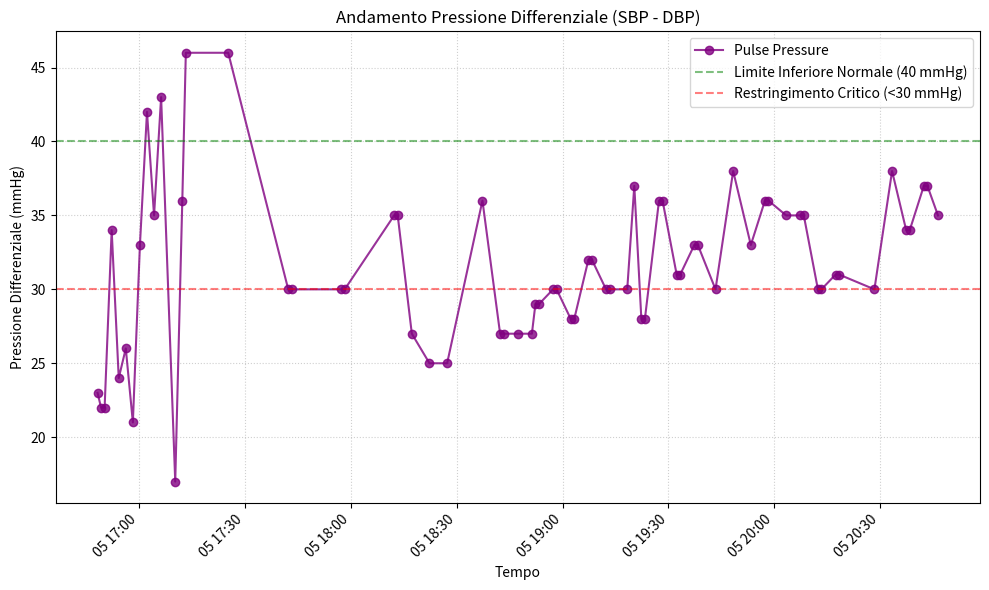

This figure's Python source:
# Executed Code (Repaired)
# This code runs in a sandbox with injected variables (vitals, np, plt, etc.)

import numpy as np
import pandas as pd
import matplotlib.pyplot as plt
import seaborn as sns
from scipy import stats
import datetime

# Helper function to simulate sandbox save_plot
def save_plot(filename, fig=None, **kwargs):
    if not filename.endswith('.png'): filename += '.png'
    if fig is None: fig = plt.gcf()
    fig.savefig(filename, **kwargs)
    plt.close(fig)
    print(f'Saved plot to {filename}')

# Injected Variables
visit_id = '99786932'
age = 79
gender = 'F'
ethnicity = 'Asian (Non-Hispanic/Non-Latino)'
heart_rate = [(datetime.datetime(2221, 4, 5, 16, 48, 19), 76.0), (datetime.datetime(2221, 4, 5, 16, 49, 19), 73.2542372881356), (datetime.datetime(2221, 4, 5, 16, 50, 19), 73.1206896551724), (datetime.datetime(2221, 4, 5, 16, 51, 19), 79.728813559322), (datetime.datetime(2221, 4, 5, 16, 52, 19), 75.3620689655172), (datetime.datetime(2221, 4, 5, 16, 53, 19), 73.9122807017544), (datetime.datetime(2221, 4, 5, 16, 54, 19), 72.125), (datetime.datetime(2221, 4, 5, 16, 55, 19), 71.8275862068966), (datetime.datetime(2221, 4, 5, 16, 56, 19), 72.6101694915254), (datetime.datetime(2221, 4, 5, 16, 57, 19), 71.7457627118644), (datetime.datetime(2221, 4, 5, 16, 58, 19), 69.8103448275862), (datetime.datetime(2221, 4, 5, 16, 59, 19), 69.4745762711864), (datetime.datetime(2221, 4, 5, 17, 0, 19), 69.2068965517241), (datetime.datetime(2221, 4, 5, 17, 1, 19), 75.3829787234043), (datetime.datetime(2221, 4, 5, 17, 2, 19), 67.8135593220339), (datetime.datetime(2221, 4, 5, 17, 3, 19), 68.0344827586207), (datetime.datetime(2221, 4, 5, 17, 4, 19), 67.1864406779661), (datetime.datetime(2221, 4, 5, 17, 5, 19), 68.9137931034483), (datetime.datetime(2221, 4, 5, 17, 6, 19), 70.5593220338983), (datetime.datetime(2221, 4, 5, 17, 7, 19), 71.6779661016949), (datetime.datetime(2221, 4, 5, 17, 8, 19), 71.12), (datetime.datetime(2221, 4, 5, 17, 9, 19), 70.1754385964912), (datetime.datetime(2221, 4, 5, 17, 10, 19), 69.2931034482759), (datetime.datetime(2221, 4, 5, 17, 11, 19), 69.9661016949153), (datetime.datetime(2221, 4, 5, 17, 12, 19), 68.6949152542373), (datetime.datetime(2221, 4, 5, 17, 13, 19), 68.7931034482759), (datetime.datetime(2221, 4, 5, 17, 14, 19), 69.6440677966102), (datetime.datetime(2221, 4, 5, 17, 15, 19), 70.3275862068966), (datetime.datetime(2221, 4, 5, 17, 16, 19), 70.5), (datetime.datetime(2221, 4, 5, 17, 17, 19), 71.6034482758621), (datetime.datetime(2221, 4, 5, 17, 18, 19), 72.2372881355932), (datetime.datetime(2221, 4, 5, 17, 19, 19), 69.5932203389831), (datetime.datetime(2221, 4, 5, 17, 20, 19), 69.2962962962963), (datetime.datetime(2221, 4, 5, 17, 21, 19), 71.1489361702128), (datetime.datetime(2221, 4, 5, 17, 22, 19), 72.1896551724138), (datetime.datetime(2221, 4, 5, 17, 23, 19), 70.5777777777778), (datetime.datetime(2221, 4, 5, 17, 24, 19), 72.4814814814815), (datetime.datetime(2221, 4, 5, 17, 25, 19), 75.4883720930233), (datetime.datetime(2221, 4, 5, 17, 26, 19), 70.9661016949153), (datetime.datetime(2221, 4, 5, 17, 27, 19), 74.425), (datetime.datetime(2221, 4, 5, 17, 28, 19), 73.135593220339), (datetime.datetime(2221, 4, 5, 17, 29, 19), 69.8793103448276), (datetime.datetime(2221, 4, 5, 17, 30, 19), 68.3898305084746), (datetime.datetime(2221, 4, 5, 17, 31, 19), 68.4915254237288), (datetime.datetime(2221, 4, 5, 17, 32, 19), 68.0), (datetime.datetime(2221, 4, 5, 17, 33, 19), 68.7457627118644), (datetime.datetime(2221, 4, 5, 17, 34, 19), 68.3389830508475), (datetime.datetime(2221, 4, 5, 17, 35, 19), 67.1034482758621), (datetime.datetime(2221, 4, 5, 17, 36, 19), 67.3559322033898), (datetime.datetime(2221, 4, 5, 17, 37, 19), 68.6724137931035), (datetime.datetime(2221, 4, 5, 17, 38, 19), 67.864406779661), (datetime.datetime(2221, 4, 5, 17, 39, 19), 70.1914893617021), (datetime.datetime(2221, 4, 5, 17, 40, 19), 71.5172413793104), (datetime.datetime(2221, 4, 5, 17, 41, 19), 70.9152542372882), (datetime.datetime(2221, 4, 5, 17, 42, 19), 70.2068965517242), (datetime.datetime(2221, 4, 5, 17, 43, 19), 70.2181818181818), (datetime.datetime(2221, 4, 5, 17, 44, 19), 70.6923076923077), (datetime.datetime(2221, 4, 5, 17, 45, 19), 70.2545454545455), (datetime.datetime(2221, 4, 5, 17, 46, 19), 69.8), (datetime.datetime(2221, 4, 5, 17, 47, 19), 69.9310344827586), (datetime.datetime(2221, 4, 5, 17, 48, 19), 70.6949152542373), (datetime.datetime(2221, 4, 5, 17, 49, 19), 69.7796610169492), (datetime.datetime(2221, 4, 5, 17, 50, 19), 68.8793103448276), (datetime.datetime(2221, 4, 5, 17, 51, 19), 71.24), (datetime.datetime(2221, 4, 5, 17, 52, 19), 72.7254901960784), (datetime.datetime(2221, 4, 5, 17, 53, 19), 72.271186440678), (datetime.datetime(2221, 4, 5, 17, 54, 19), 70.5172413793104), (datetime.datetime(2221, 4, 5, 17, 55, 19), 71.3559322033898), (datetime.datetime(2221, 4, 5, 17, 56, 19), 68.3220338983051), (datetime.datetime(2221, 4, 5, 17, 57, 19), 71.5172413793104), (datetime.datetime(2221, 4, 5, 17, 58, 19), 71.9491525423729), (datetime.datetime(2221, 4, 5, 17, 59, 19), 70.6724137931035), (datetime.datetime(2221, 4, 5, 18, 0, 19), 74.8305084745763), (datetime.datetime(2221, 4, 5, 18, 1, 19), 73.864406779661), (datetime.datetime(2221, 4, 5, 18, 2, 19), 73.3103448275862), (datetime.datetime(2221, 4, 5, 18, 3, 19), 72.0847457627119), (datetime.datetime(2221, 4, 5, 18, 4, 19), 71.551724137931), (datetime.datetime(2221, 4, 5, 18, 5, 19), 72.5254237288136), (datetime.datetime(2221, 4, 5, 18, 6, 19), 71.6779661016949), (datetime.datetime(2221, 4, 5, 18, 7, 19), 71.4827586206897), (datetime.datetime(2221, 4, 5, 18, 8, 19), 71.5932203389831), (datetime.datetime(2221, 4, 5, 18, 9, 19), 70.4310344827586), (datetime.datetime(2221, 4, 5, 18, 10, 19), 70.5254237288136), (datetime.datetime(2221, 4, 5, 18, 11, 19), 71.6101694915254), (datetime.datetime(2221, 4, 5, 18, 12, 19), 71.448275862069), (datetime.datetime(2221, 4, 5, 18, 13, 19), 68.728813559322), (datetime.datetime(2221, 4, 5, 18, 14, 19), 71.1206896551724), (datetime.datetime(2221, 4, 5, 18, 15, 19), 70.9661016949153), (datetime.datetime(2221, 4, 5, 18, 16, 19), 70.0338983050848), (datetime.datetime(2221, 4, 5, 18, 17, 19), 68.1724137931035), (datetime.datetime(2221, 4, 5, 18, 18, 19), 68.1525423728814), (datetime.datetime(2221, 4, 5, 18, 19, 19), 68.2586206896552), (datetime.datetime(2221, 4, 5, 18, 20, 19), 68.6949152542373), (datetime.datetime(2221, 4, 5, 18, 21, 19), 67.7586206896552), (datetime.datetime(2221, 4, 5, 18, 22, 19), 67.6949152542373), (datetime.datetime(2221, 4, 5, 18, 23, 19), 67.7966101694915), (datetime.datetime(2221, 4, 5, 18, 24, 19), 71.1724137931035), (datetime.datetime(2221, 4, 5, 18, 25, 19), 75.2542372881356), (datetime.datetime(2221, 4, 5, 18, 26, 19), 72.5344827586207), (datetime.datetime(2221, 4, 5, 18, 27, 19), 72.6949152542373), (datetime.datetime(2221, 4, 5, 18, 28, 19), 71.1694915254237), (datetime.datetime(2221, 4, 5, 18, 29, 19), 69.3620689655172), (datetime.datetime(2221, 4, 5, 18, 30, 19), 69.2033898305085), (datetime.datetime(2221, 4, 5, 18, 31, 19), 71.1034482758621), (datetime.datetime(2221, 4, 5, 18, 32, 19), 69.4745762711864), (datetime.datetime(2221, 4, 5, 18, 33, 19), 69.7627118644068), (datetime.datetime(2221, 4, 5, 18, 34, 19), 69.4310344827586), (datetime.datetime(2221, 4, 5, 18, 35, 19), 71.4576271186441), (datetime.datetime(2221, 4, 5, 18, 36, 19), 72.2068965517241), (datetime.datetime(2221, 4, 5, 18, 37, 19), 70.2203389830509), (datetime.datetime(2221, 4, 5, 18, 38, 19), 68.406779661017), (datetime.datetime(2221, 4, 5, 18, 39, 19), 69.1379310344828), (datetime.datetime(2221, 4, 5, 18, 40, 19), 69.0338983050848), (datetime.datetime(2221, 4, 5, 18, 41, 19), 68.448275862069), (datetime.datetime(2221, 4, 5, 18, 42, 19), 67.6779661016949), (datetime.datetime(2221, 4, 5, 18, 43, 19), 68.3728813559322), (datetime.datetime(2221, 4, 5, 18, 44, 19), 67.0172413793104), (datetime.datetime(2221, 4, 5, 18, 45, 19), 68.0), (datetime.datetime(2221, 4, 5, 18, 46, 19), 68.4310344827586), (datetime.datetime(2221, 4, 5, 18, 47, 19), 67.4406779661017), (datetime.datetime(2221, 4, 5, 18, 48, 19), 68.6101694915254), (datetime.datetime(2221, 4, 5, 18, 49, 19), 66.8965517241379), (datetime.datetime(2221, 4, 5, 18, 50, 19), 68.9491525423729), (datetime.datetime(2221, 4, 5, 18, 51, 19), 70.7413793103448), (datetime.datetime(2221, 4, 5, 18, 52, 19), 67.9830508474576), (datetime.datetime(2221, 4, 5, 18, 53, 19), 68.1864406779661), (datetime.datetime(2221, 4, 5, 18, 54, 19), 67.5344827586207), (datetime.datetime(2221, 4, 5, 18, 55, 19), 67.0677966101695), (datetime.datetime(2221, 4, 5, 18, 56, 19), 66.7931034482759), (datetime.datetime(2221, 4, 5, 18, 57, 19), 66.8135593220339), (datetime.datetime(2221, 4, 5, 18, 58, 19), 67.6551724137931), (datetime.datetime(2221, 4, 5, 18, 59, 19), 67.8305084745763), (datetime.datetime(2221, 4, 5, 19, 0, 19), 65.2542372881356), (datetime.datetime(2221, 4, 5, 19, 1, 19), 67.6896551724138), (datetime.datetime(2221, 4, 5, 19, 2, 19), 68.2203389830509), (datetime.datetime(2221, 4, 5, 19, 3, 19), 67.8275862068966), (datetime.datetime(2221, 4, 5, 19, 4, 19), 65.593220338983), (datetime.datetime(2221, 4, 5, 19, 5, 19), 67.1864406779661), (datetime.datetime(2221, 4, 5, 19, 6, 19), 69.6206896551724), (datetime.datetime(2221, 4, 5, 19, 7, 19), 69.2542372881356), (datetime.datetime(2221, 4, 5, 19, 8, 19), 70.7758620689655), (datetime.datetime(2221, 4, 5, 19, 9, 19), 66.864406779661), (datetime.datetime(2221, 4, 5, 19, 10, 19), 65.3050847457627), (datetime.datetime(2221, 4, 5, 19, 11, 19), 68.5172413793104), (datetime.datetime(2221, 4, 5, 19, 12, 19), 69.7627118644068), (datetime.datetime(2221, 4, 5, 19, 13, 19), 68.8620689655172), (datetime.datetime(2221, 4, 5, 19, 14, 19), 64.5762711864407), (datetime.datetime(2221, 4, 5, 19, 15, 19), 67.4406779661017), (datetime.datetime(2221, 4, 5, 19, 16, 19), 67.8620689655172), (datetime.datetime(2221, 4, 5, 19, 17, 19), 65.2881355932203), (datetime.datetime(2221, 4, 5, 19, 18, 19), 64.5344827586207), (datetime.datetime(2221, 4, 5, 19, 19, 19), 68.6779661016949), (datetime.datetime(2221, 4, 5, 19, 20, 19), 72.6779661016949), (datetime.datetime(2221, 4, 5, 19, 21, 19), 68.4137931034483), (datetime.datetime(2221, 4, 5, 19, 22, 19), 65.7118644067797), (datetime.datetime(2221, 4, 5, 19, 23, 19), 67.1551724137931), (datetime.datetime(2221, 4, 5, 19, 24, 19), 69.8135593220339), (datetime.datetime(2221, 4, 5, 19, 25, 19), 65.5172413793104), (datetime.datetime(2221, 4, 5, 19, 26, 19), 68.864406779661), (datetime.datetime(2221, 4, 5, 19, 27, 19), 71.9661016949153), (datetime.datetime(2221, 4, 5, 19, 28, 19), 69.9655172413793), (datetime.datetime(2221, 4, 5, 19, 29, 19), 67.3728813559322), (datetime.datetime(2221, 4, 5, 19, 30, 19), 65.7586206896552), (datetime.datetime(2221, 4, 5, 19, 31, 19), 65.4576271186441), (datetime.datetime(2221, 4, 5, 19, 32, 19), 65.5593220338983), (datetime.datetime(2221, 4, 5, 19, 33, 19), 65.448275862069), (datetime.datetime(2221, 4, 5, 19, 34, 19), 65.135593220339), (datetime.datetime(2221, 4, 5, 19, 35, 19), 66.6896551724138), (datetime.datetime(2221, 4, 5, 19, 36, 19), 71.0677966101695), (datetime.datetime(2221, 4, 5, 19, 37, 19), 69.8813559322034), (datetime.datetime(2221, 4, 5, 19, 38, 19), 68.7758620689655), (datetime.datetime(2221, 4, 5, 19, 39, 19), 71.8474576271187), (datetime.datetime(2221, 4, 5, 19, 40, 19), 70.3965517241379), (datetime.datetime(2221, 4, 5, 19, 41, 19), 68.0847457627119), (datetime.datetime(2221, 4, 5, 19, 42, 19), 67.8983050847458), (datetime.datetime(2221, 4, 5, 19, 43, 19), 66.2241379310345), (datetime.datetime(2221, 4, 5, 19, 44, 19), 68.1864406779661), (datetime.datetime(2221, 4, 5, 19, 45, 19), 70.3448275862069), (datetime.datetime(2221, 4, 5, 19, 46, 19), 70.5423728813559), (datetime.datetime(2221, 4, 5, 19, 47, 19), 71.1864406779661), (datetime.datetime(2221, 4, 5, 19, 48, 19), 72.5689655172414), (datetime.datetime(2221, 4, 5, 19, 49, 19), 71.3898305084746), (datetime.datetime(2221, 4, 5, 19, 50, 19), 70.0344827586207), (datetime.datetime(2221, 4, 5, 19, 51, 19), 69.3898305084746), (datetime.datetime(2221, 4, 5, 19, 52, 19), 68.3728813559322), (datetime.datetime(2221, 4, 5, 19, 53, 19), 74.3275862068966), (datetime.datetime(2221, 4, 5, 19, 54, 19), 73.0847457627119), (datetime.datetime(2221, 4, 5, 19, 55, 19), 71.1724137931035), (datetime.datetime(2221, 4, 5, 19, 56, 19), 70.9152542372882), (datetime.datetime(2221, 4, 5, 19, 57, 19), 68.4406779661017), (datetime.datetime(2221, 4, 5, 19, 58, 19), 74.0344827586207), (datetime.datetime(2221, 4, 5, 19, 59, 19), 73.0338983050848), (datetime.datetime(2221, 4, 5, 20, 0, 19), 71.3103448275862), (datetime.datetime(2221, 4, 5, 20, 1, 19), 71.135593220339), (datetime.datetime(2221, 4, 5, 20, 2, 19), 69.6896551724138), (datetime.datetime(2221, 4, 5, 20, 3, 19), 72.1525423728814), (datetime.datetime(2221, 4, 5, 20, 4, 19), 73.728813559322), (datetime.datetime(2221, 4, 5, 20, 5, 19), 71.8275862068966), (datetime.datetime(2221, 4, 5, 20, 6, 19), 71.271186440678), (datetime.datetime(2221, 4, 5, 20, 7, 19), 71.8793103448276), (datetime.datetime(2221, 4, 5, 20, 8, 19), 70.9830508474576), (datetime.datetime(2221, 4, 5, 20, 9, 19), 68.4745762711864), (datetime.datetime(2221, 4, 5, 20, 10, 19), 75.0), (datetime.datetime(2221, 4, 5, 20, 11, 19), 76.6779661016949), (datetime.datetime(2221, 4, 5, 20, 12, 19), 73.8620689655172), (datetime.datetime(2221, 4, 5, 20, 13, 19), 75.4576271186441), (datetime.datetime(2221, 4, 5, 20, 14, 19), 76.0169491525424), (datetime.datetime(2221, 4, 5, 20, 15, 19), 75.551724137931), (datetime.datetime(2221, 4, 5, 20, 16, 19), 74.728813559322), (datetime.datetime(2221, 4, 5, 20, 17, 19), 74.8965517241379), (datetime.datetime(2221, 4, 5, 20, 18, 19), 73.9661016949153), (datetime.datetime(2221, 4, 5, 20, 19, 19), 75.1724137931035), (datetime.datetime(2221, 4, 5, 20, 20, 19), 76.1525423728814), (datetime.datetime(2221, 4, 5, 20, 21, 19), 74.5762711864407), (datetime.datetime(2221, 4, 5, 20, 22, 19), 73.4655172413793), (datetime.datetime(2221, 4, 5, 20, 23, 19), 73.5254237288136), (datetime.datetime(2221, 4, 5, 20, 24, 19), 69.5084745762712), (datetime.datetime(2221, 4, 5, 20, 25, 19), 71.7758620689655), (datetime.datetime(2221, 4, 5, 20, 26, 19), 71.5423728813559), (datetime.datetime(2221, 4, 5, 20, 27, 19), 75.8275862068966), (datetime.datetime(2221, 4, 5, 20, 28, 19), 74.4915254237288), (datetime.datetime(2221, 4, 5, 20, 29, 19), 73.8983050847458), (datetime.datetime(2221, 4, 5, 20, 30, 19), 76.0172413793104), (datetime.datetime(2221, 4, 5, 20, 31, 19), 75.3898305084746), (datetime.datetime(2221, 4, 5, 20, 32, 19), 73.7931034482759), (datetime.datetime(2221, 4, 5, 20, 33, 19), 75.2881355932203), (datetime.datetime(2221, 4, 5, 20, 34, 19), 78.1206896551724), (datetime.datetime(2221, 4, 5, 20, 35, 19), 76.2033898305085), (datetime.datetime(2221, 4, 5, 20, 36, 19), 76.6779661016949), (datetime.datetime(2221, 4, 5, 20, 37, 19), 73.9827586206897), (datetime.datetime(2221, 4, 5, 20, 38, 19), 71.728813559322), (datetime.datetime(2221, 4, 5, 20, 39, 19), 74.3448275862069), (datetime.datetime(2221, 4, 5, 20, 40, 19), 75.1016949152542), (datetime.datetime(2221, 4, 5, 20, 41, 19), 75.7966101694915), (datetime.datetime(2221, 4, 5, 20, 42, 19), 75.3448275862069), (datetime.datetime(2221, 4, 5, 20, 43, 19), 72.8983050847458), (datetime.datetime(2221, 4, 5, 20, 44, 19), 75.6551724137931), (datetime.datetime(2221, 4, 5, 20, 45, 19), 72.4406779661017), (datetime.datetime(2221, 4, 5, 20, 46, 19), 75.3898305084746)]
systolic_bp = [(datetime.datetime(2221, 4, 5, 16, 48, 19), 67.0), (datetime.datetime(2221, 4, 5, 16, 49, 19), 63.0), (datetime.datetime(2221, 4, 5, 16, 50, 19), 63.0), (datetime.datetime(2221, 4, 5, 16, 52, 19), 81.0), (datetime.datetime(2221, 4, 5, 16, 54, 19), 75.0), (datetime.datetime(2221, 4, 5, 16, 56, 19), 69.0), (datetime.datetime(2221, 4, 5, 16, 58, 19), 75.0), (datetime.datetime(2221, 4, 5, 17, 0, 19), 81.0), (datetime.datetime(2221, 4, 5, 17, 2, 19), 88.0), (datetime.datetime(2221, 4, 5, 17, 4, 19), 83.0), (datetime.datetime(2221, 4, 5, 17, 6, 19), 89.0), (datetime.datetime(2221, 4, 5, 17, 8, 19), 89.0), (datetime.datetime(2221, 4, 5, 17, 10, 19), 78.0), (datetime.datetime(2221, 4, 5, 17, 12, 19), 87.0), (datetime.datetime(2221, 4, 5, 17, 13, 19), 96.0), (datetime.datetime(2221, 4, 5, 17, 25, 19), 96.0), (datetime.datetime(2221, 4, 5, 17, 42, 19), 85.0), (datetime.datetime(2221, 4, 5, 17, 43, 19), 85.0), (datetime.datetime(2221, 4, 5, 17, 57, 19), 80.0), (datetime.datetime(2221, 4, 5, 17, 58, 19), 80.0), (datetime.datetime(2221, 4, 5, 18, 12, 19), 78.0), (datetime.datetime(2221, 4, 5, 18, 13, 19), 78.0), (datetime.datetime(2221, 4, 5, 18, 17, 19), 72.0), (datetime.datetime(2221, 4, 5, 18, 22, 19), 72.0), (datetime.datetime(2221, 4, 5, 18, 27, 19), 72.0), (datetime.datetime(2221, 4, 5, 18, 37, 19), 78.0), (datetime.datetime(2221, 4, 5, 18, 42, 19), 74.0), (datetime.datetime(2221, 4, 5, 18, 43, 19), 74.0), (datetime.datetime(2221, 4, 5, 18, 47, 19), 77.0), (datetime.datetime(2221, 4, 5, 18, 51, 19), 77.0), (datetime.datetime(2221, 4, 5, 18, 52, 19), 75.0), (datetime.datetime(2221, 4, 5, 18, 53, 19), 75.0), (datetime.datetime(2221, 4, 5, 18, 57, 19), 75.0), (datetime.datetime(2221, 4, 5, 18, 58, 19), 75.0), (datetime.datetime(2221, 4, 5, 19, 2, 19), 76.0), (datetime.datetime(2221, 4, 5, 19, 3, 19), 76.0), (datetime.datetime(2221, 4, 5, 19, 7, 19), 78.0), (datetime.datetime(2221, 4, 5, 19, 8, 19), 78.0), (datetime.datetime(2221, 4, 5, 19, 12, 19), 81.0), (datetime.datetime(2221, 4, 5, 19, 13, 19), 81.0), (datetime.datetime(2221, 4, 5, 19, 18, 19), 75.0), (datetime.datetime(2221, 4, 5, 19, 20, 19), 85.0), (datetime.datetime(2221, 4, 5, 19, 22, 19), 73.0), (datetime.datetime(2221, 4, 5, 19, 23, 19), 73.0), (datetime.datetime(2221, 4, 5, 19, 27, 19), 85.0), (datetime.datetime(2221, 4, 5, 19, 28, 19), 85.0), (datetime.datetime(2221, 4, 5, 19, 32, 19), 79.0), (datetime.datetime(2221, 4, 5, 19, 33, 19), 79.0), (datetime.datetime(2221, 4, 5, 19, 37, 19), 83.0), (datetime.datetime(2221, 4, 5, 19, 38, 19), 83.0), (datetime.datetime(2221, 4, 5, 19, 43, 19), 78.0), (datetime.datetime(2221, 4, 5, 19, 48, 19), 90.0), (datetime.datetime(2221, 4, 5, 19, 53, 19), 89.0), (datetime.datetime(2221, 4, 5, 19, 57, 19), 84.0), (datetime.datetime(2221, 4, 5, 19, 58, 19), 84.0), (datetime.datetime(2221, 4, 5, 20, 3, 19), 89.0), (datetime.datetime(2221, 4, 5, 20, 7, 19), 85.0), (datetime.datetime(2221, 4, 5, 20, 8, 19), 85.0), (datetime.datetime(2221, 4, 5, 20, 12, 19), 82.0), (datetime.datetime(2221, 4, 5, 20, 13, 19), 82.0), (datetime.datetime(2221, 4, 5, 20, 17, 19), 78.0), (datetime.datetime(2221, 4, 5, 20, 18, 19), 78.0), (datetime.datetime(2221, 4, 5, 20, 23, 19), 82.0), (datetime.datetime(2221, 4, 5, 20, 28, 19), 79.0), (datetime.datetime(2221, 4, 5, 20, 33, 19), 81.0), (datetime.datetime(2221, 4, 5, 20, 37, 19), 82.0), (datetime.datetime(2221, 4, 5, 20, 38, 19), 82.0), (datetime.datetime(2221, 4, 5, 20, 42, 19), 84.0), (datetime.datetime(2221, 4, 5, 20, 43, 19), 84.0), (datetime.datetime(2221, 4, 5, 20, 46, 19), 87.0)]
diastolic_bp = [(datetime.datetime(2221, 4, 5, 16, 48, 19), 44.0), (datetime.datetime(2221, 4, 5, 16, 49, 19), 41.0), (datetime.datetime(2221, 4, 5, 16, 50, 19), 41.0), (datetime.datetime(2221, 4, 5, 16, 52, 19), 47.0), (datetime.datetime(2221, 4, 5, 16, 54, 19), 51.0), (datetime.datetime(2221, 4, 5, 16, 56, 19), 43.0), (datetime.datetime(2221, 4, 5, 16, 58, 19), 54.0), (datetime.datetime(2221, 4, 5, 17, 0, 19), 48.0), (datetime.datetime(2221, 4, 5, 17, 2, 19), 46.0), (datetime.datetime(2221, 4, 5, 17, 4, 19), 48.0), (datetime.datetime(2221, 4, 5, 17, 6, 19), 46.0), (datetime.datetime(2221, 4, 5, 17, 10, 19), 61.0), (datetime.datetime(2221, 4, 5, 17, 12, 19), 51.0), (datetime.datetime(2221, 4, 5, 17, 13, 19), 50.0), (datetime.datetime(2221, 4, 5, 17, 25, 19), 50.0), (datetime.datetime(2221, 4, 5, 17, 42, 19), 55.0), (datetime.datetime(2221, 4, 5, 17, 43, 19), 55.0), (datetime.datetime(2221, 4, 5, 17, 57, 19), 50.0), (datetime.datetime(2221, 4, 5, 17, 58, 19), 50.0), (datetime.datetime(2221, 4, 5, 18, 12, 19), 43.0), (datetime.datetime(2221, 4, 5, 18, 13, 19), 43.0), (datetime.datetime(2221, 4, 5, 18, 17, 19), 45.0), (datetime.datetime(2221, 4, 5, 18, 22, 19), 47.0), (datetime.datetime(2221, 4, 5, 18, 27, 19), 47.0), (datetime.datetime(2221, 4, 5, 18, 37, 19), 42.0), (datetime.datetime(2221, 4, 5, 18, 42, 19), 47.0), (datetime.datetime(2221, 4, 5, 18, 43, 19), 47.0), (datetime.datetime(2221, 4, 5, 18, 47, 19), 50.0), (datetime.datetime(2221, 4, 5, 18, 51, 19), 50.0), (datetime.datetime(2221, 4, 5, 18, 52, 19), 46.0), (datetime.datetime(2221, 4, 5, 18, 53, 19), 46.0), (datetime.datetime(2221, 4, 5, 18, 57, 19), 45.0), (datetime.datetime(2221, 4, 5, 18, 58, 19), 45.0), (datetime.datetime(2221, 4, 5, 19, 2, 19), 48.0), (datetime.datetime(2221, 4, 5, 19, 3, 19), 48.0), (datetime.datetime(2221, 4, 5, 19, 7, 19), 46.0), (datetime.datetime(2221, 4, 5, 19, 8, 19), 46.0), (datetime.datetime(2221, 4, 5, 19, 12, 19), 51.0), (datetime.datetime(2221, 4, 5, 19, 13, 19), 51.0), (datetime.datetime(2221, 4, 5, 19, 18, 19), 45.0), (datetime.datetime(2221, 4, 5, 19, 20, 19), 48.0), (datetime.datetime(2221, 4, 5, 19, 22, 19), 45.0), (datetime.datetime(2221, 4, 5, 19, 23, 19), 45.0), (datetime.datetime(2221, 4, 5, 19, 27, 19), 49.0), (datetime.datetime(2221, 4, 5, 19, 28, 19), 49.0), (datetime.datetime(2221, 4, 5, 19, 32, 19), 48.0), (datetime.datetime(2221, 4, 5, 19, 33, 19), 48.0), (datetime.datetime(2221, 4, 5, 19, 37, 19), 50.0), (datetime.datetime(2221, 4, 5, 19, 38, 19), 50.0), (datetime.datetime(2221, 4, 5, 19, 43, 19), 48.0), (datetime.datetime(2221, 4, 5, 19, 48, 19), 52.0), (datetime.datetime(2221, 4, 5, 19, 53, 19), 56.0), (datetime.datetime(2221, 4, 5, 19, 57, 19), 48.0), (datetime.datetime(2221, 4, 5, 19, 58, 19), 48.0), (datetime.datetime(2221, 4, 5, 20, 3, 19), 54.0), (datetime.datetime(2221, 4, 5, 20, 7, 19), 50.0), (datetime.datetime(2221, 4, 5, 20, 8, 19), 50.0), (datetime.datetime(2221, 4, 5, 20, 12, 19), 52.0), (datetime.datetime(2221, 4, 5, 20, 13, 19), 52.0), (datetime.datetime(2221, 4, 5, 20, 17, 19), 47.0), (datetime.datetime(2221, 4, 5, 20, 18, 19), 47.0), (datetime.datetime(2221, 4, 5, 20, 28, 19), 49.0), (datetime.datetime(2221, 4, 5, 20, 33, 19), 43.0), (datetime.datetime(2221, 4, 5, 20, 37, 19), 48.0), (datetime.datetime(2221, 4, 5, 20, 38, 19), 48.0), (datetime.datetime(2221, 4, 5, 20, 42, 19), 47.0), (datetime.datetime(2221, 4, 5, 20, 43, 19), 47.0), (datetime.datetime(2221, 4, 5, 20, 46, 19), 52.0)]
spo2 = [(datetime.datetime(2221, 4, 5, 16, 51, 19), 97.0), (datetime.datetime(2221, 4, 5, 16, 52, 19), 94.4), (datetime.datetime(2221, 4, 5, 17, 1, 19), 82.8648648648649), (datetime.datetime(2221, 4, 5, 17, 3, 19), 99.125), (datetime.datetime(2221, 4, 5, 17, 4, 19), 99.1111111111111), (datetime.datetime(2221, 4, 5, 17, 5, 19), 98.625), (datetime.datetime(2221, 4, 5, 17, 6, 19), 86.7142857142857), (datetime.datetime(2221, 4, 5, 17, 7, 19), 85.9444444444445), (datetime.datetime(2221, 4, 5, 17, 10, 19), 98.75), (datetime.datetime(2221, 4, 5, 17, 17, 19), 100.0), (datetime.datetime(2221, 4, 5, 17, 25, 19), 100.0), (datetime.datetime(2221, 4, 5, 17, 32, 19), 100.0), (datetime.datetime(2221, 4, 5, 17, 35, 19), 100.0), (datetime.datetime(2221, 4, 5, 17, 36, 19), 100.0), (datetime.datetime(2221, 4, 5, 17, 37, 19), 100.0), (datetime.datetime(2221, 4, 5, 17, 38, 19), 100.0), (datetime.datetime(2221, 4, 5, 17, 39, 19), 100.0), (datetime.datetime(2221, 4, 5, 17, 41, 19), 100.0), (datetime.datetime(2221, 4, 5, 17, 42, 19), 100.0), (datetime.datetime(2221, 4, 5, 17, 43, 19), 100.0), (datetime.datetime(2221, 4, 5, 17, 45, 19), 100.0), (datetime.datetime(2221, 4, 5, 17, 46, 19), 100.0), (datetime.datetime(2221, 4, 5, 17, 47, 19), 100.0), (datetime.datetime(2221, 4, 5, 17, 49, 19), 100.0), (datetime.datetime(2221, 4, 5, 17, 50, 19), 100.0), (datetime.datetime(2221, 4, 5, 17, 51, 19), 100.0), (datetime.datetime(2221, 4, 5, 17, 57, 19), 99.0), (datetime.datetime(2221, 4, 5, 17, 58, 19), 81.2), (datetime.datetime(2221, 4, 5, 17, 59, 19), 95.0), (datetime.datetime(2221, 4, 5, 18, 2, 19), 100.0), (datetime.datetime(2221, 4, 5, 18, 3, 19), 99.15), (datetime.datetime(2221, 4, 5, 18, 4, 19), 100.0), (datetime.datetime(2221, 4, 5, 18, 5, 19), 100.0), (datetime.datetime(2221, 4, 5, 18, 6, 19), 99.0), (datetime.datetime(2221, 4, 5, 18, 11, 19), 98.35), (datetime.datetime(2221, 4, 5, 18, 12, 19), 97.0), (datetime.datetime(2221, 4, 5, 18, 13, 19), 72.125), (datetime.datetime(2221, 4, 5, 18, 14, 19), 77.4615384615385), (datetime.datetime(2221, 4, 5, 18, 17, 19), 99.0), (datetime.datetime(2221, 4, 5, 18, 18, 19), 99.0), (datetime.datetime(2221, 4, 5, 18, 19, 19), 100.0), (datetime.datetime(2221, 4, 5, 18, 20, 19), 100.0), (datetime.datetime(2221, 4, 5, 18, 22, 19), 100.0), (datetime.datetime(2221, 4, 5, 18, 24, 19), 98.4047619047619), (datetime.datetime(2221, 4, 5, 18, 27, 19), 100.0), (datetime.datetime(2221, 4, 5, 18, 28, 19), 100.0), (datetime.datetime(2221, 4, 5, 18, 29, 19), 97.6538461538462), (datetime.datetime(2221, 4, 5, 18, 30, 19), 100.0), (datetime.datetime(2221, 4, 5, 18, 31, 19), 100.0), (datetime.datetime(2221, 4, 5, 18, 32, 19), 91.4782608695652), (datetime.datetime(2221, 4, 5, 18, 33, 19), 86.0), (datetime.datetime(2221, 4, 5, 18, 37, 19), 100.0), (datetime.datetime(2221, 4, 5, 18, 43, 19), 100.0), (datetime.datetime(2221, 4, 5, 18, 50, 19), 100.0), (datetime.datetime(2221, 4, 5, 18, 52, 19), 100.0), (datetime.datetime(2221, 4, 5, 18, 53, 19), 100.0), (datetime.datetime(2221, 4, 5, 18, 58, 19), 100.0), (datetime.datetime(2221, 4, 5, 19, 2, 19), 100.0), (datetime.datetime(2221, 4, 5, 19, 3, 19), 100.0), (datetime.datetime(2221, 4, 5, 19, 5, 19), 100.0), (datetime.datetime(2221, 4, 5, 19, 6, 19), 100.0), (datetime.datetime(2221, 4, 5, 19, 7, 19), 100.0), (datetime.datetime(2221, 4, 5, 19, 8, 19), 100.0), (datetime.datetime(2221, 4, 5, 19, 9, 19), 100.0), (datetime.datetime(2221, 4, 5, 19, 10, 19), 100.0), (datetime.datetime(2221, 4, 5, 19, 12, 19), 100.0), (datetime.datetime(2221, 4, 5, 19, 13, 19), 100.0), (datetime.datetime(2221, 4, 5, 19, 14, 19), 100.0), (datetime.datetime(2221, 4, 5, 19, 18, 19), 100.0), (datetime.datetime(2221, 4, 5, 19, 19, 19), 100.0), (datetime.datetime(2221, 4, 5, 19, 20, 19), 100.0), (datetime.datetime(2221, 4, 5, 19, 21, 19), 100.0), (datetime.datetime(2221, 4, 5, 19, 22, 19), 100.0), (datetime.datetime(2221, 4, 5, 19, 24, 19), 100.0), (datetime.datetime(2221, 4, 5, 19, 26, 19), 100.0), (datetime.datetime(2221, 4, 5, 19, 27, 19), 100.0), (datetime.datetime(2221, 4, 5, 19, 28, 19), 100.0), (datetime.datetime(2221, 4, 5, 19, 30, 19), 100.0), (datetime.datetime(2221, 4, 5, 19, 33, 19), 100.0), (datetime.datetime(2221, 4, 5, 19, 35, 19), 100.0), (datetime.datetime(2221, 4, 5, 19, 36, 19), 100.0), (datetime.datetime(2221, 4, 5, 19, 37, 19), 100.0), (datetime.datetime(2221, 4, 5, 19, 38, 19), 100.0), (datetime.datetime(2221, 4, 5, 19, 39, 19), 100.0), (datetime.datetime(2221, 4, 5, 19, 40, 19), 100.0), (datetime.datetime(2221, 4, 5, 19, 41, 19), 100.0), (datetime.datetime(2221, 4, 5, 19, 42, 19), 100.0), (datetime.datetime(2221, 4, 5, 19, 43, 19), 100.0), (datetime.datetime(2221, 4, 5, 19, 44, 19), 100.0), (datetime.datetime(2221, 4, 5, 19, 45, 19), 100.0), (datetime.datetime(2221, 4, 5, 19, 46, 19), 99.421052631579), (datetime.datetime(2221, 4, 5, 19, 47, 19), 99.9230769230769), (datetime.datetime(2221, 4, 5, 19, 48, 19), 99.8780487804878), (datetime.datetime(2221, 4, 5, 19, 49, 19), 100.0), (datetime.datetime(2221, 4, 5, 19, 50, 19), 100.0), (datetime.datetime(2221, 4, 5, 19, 51, 19), 100.0), (datetime.datetime(2221, 4, 5, 19, 52, 19), 100.0), (datetime.datetime(2221, 4, 5, 19, 53, 19), 100.0), (datetime.datetime(2221, 4, 5, 19, 56, 19), 97.5454545454546), (datetime.datetime(2221, 4, 5, 19, 57, 19), 96.4), (datetime.datetime(2221, 4, 5, 19, 58, 19), 100.0), (datetime.datetime(2221, 4, 5, 19, 59, 19), 99.0), (datetime.datetime(2221, 4, 5, 20, 0, 19), 100.0), (datetime.datetime(2221, 4, 5, 20, 1, 19), 100.0), (datetime.datetime(2221, 4, 5, 20, 2, 19), 100.0), (datetime.datetime(2221, 4, 5, 20, 3, 19), 100.0), (datetime.datetime(2221, 4, 5, 20, 6, 19), 99.8333333333333), (datetime.datetime(2221, 4, 5, 20, 7, 19), 98.6122448979592), (datetime.datetime(2221, 4, 5, 20, 8, 19), 93.5), (datetime.datetime(2221, 4, 5, 20, 12, 19), 97.5), (datetime.datetime(2221, 4, 5, 20, 13, 19), 96.8108108108108), (datetime.datetime(2221, 4, 5, 20, 16, 19), 100.0), (datetime.datetime(2221, 4, 5, 20, 17, 19), 100.0), (datetime.datetime(2221, 4, 5, 20, 18, 19), 99.0434782608696), (datetime.datetime(2221, 4, 5, 20, 19, 19), 99.0555555555556), (datetime.datetime(2221, 4, 5, 20, 20, 19), 98.8222222222222), (datetime.datetime(2221, 4, 5, 20, 21, 19), 99.593220338983), (datetime.datetime(2221, 4, 5, 20, 22, 19), 99.3965517241379), (datetime.datetime(2221, 4, 5, 20, 23, 19), 99.7826086956522), (datetime.datetime(2221, 4, 5, 20, 24, 19), 99.9152542372881), (datetime.datetime(2221, 4, 5, 20, 25, 19), 99.448275862069), (datetime.datetime(2221, 4, 5, 20, 26, 19), 99.2881355932203), (datetime.datetime(2221, 4, 5, 20, 27, 19), 99.4827586206896), (datetime.datetime(2221, 4, 5, 20, 28, 19), 98.5925925925926), (datetime.datetime(2221, 4, 5, 20, 29, 19), 99.75), (datetime.datetime(2221, 4, 5, 20, 30, 19), 99.1896551724138), (datetime.datetime(2221, 4, 5, 20, 31, 19), 99.1016949152542), (datetime.datetime(2221, 4, 5, 20, 32, 19), 99.2931034482759), (datetime.datetime(2221, 4, 5, 20, 33, 19), 98.7741935483871), (datetime.datetime(2221, 4, 5, 20, 34, 19), 98.6491228070176), (datetime.datetime(2221, 4, 5, 20, 35, 19), 98.5593220338983), (datetime.datetime(2221, 4, 5, 20, 36, 19), 98.8983050847458), (datetime.datetime(2221, 4, 5, 20, 37, 19), 98.8103448275862), (datetime.datetime(2221, 4, 5, 20, 38, 19), 98.9622641509434), (datetime.datetime(2221, 4, 5, 20, 39, 19), 99.1379310344828), (datetime.datetime(2221, 4, 5, 20, 40, 19), 99.135593220339), (datetime.datetime(2221, 4, 5, 20, 41, 19), 98.7272727272727), (datetime.datetime(2221, 4, 5, 20, 42, 19), 98.6078431372549), (datetime.datetime(2221, 4, 5, 20, 43, 19), 99.2083333333333), (datetime.datetime(2221, 4, 5, 20, 44, 19), 99.2068965517242), (datetime.datetime(2221, 4, 5, 20, 45, 19), 99.1864406779661), (datetime.datetime(2221, 4, 5, 20, 46, 19), 99.0178571428572)]
respiratory_rate = [(datetime.datetime(2221, 4, 5, 16, 51, 19), 22.0), (datetime.datetime(2221, 4, 5, 16, 58, 19), 15.448275862069), (datetime.datetime(2221, 4, 5, 16, 59, 19), 15.1694915254237), (datetime.datetime(2221, 4, 5, 17, 0, 19), 15.2758620689655), (datetime.datetime(2221, 4, 5, 17, 1, 19), 15.7457627118644), (datetime.datetime(2221, 4, 5, 17, 2, 19), 14.5423728813559), (datetime.datetime(2221, 4, 5, 17, 3, 19), 14.2068965517241), (datetime.datetime(2221, 4, 5, 17, 4, 19), 14.0), (datetime.datetime(2221, 4, 5, 17, 5, 19), 13.7758620689655), (datetime.datetime(2221, 4, 5, 17, 6, 19), 13.5762711864407), (datetime.datetime(2221, 4, 5, 17, 7, 19), 14.0169491525424), (datetime.datetime(2221, 4, 5, 17, 8, 19), 13.3103448275862), (datetime.datetime(2221, 4, 5, 17, 9, 19), 12.7796610169492), (datetime.datetime(2221, 4, 5, 17, 10, 19), 14.551724137931), (datetime.datetime(2221, 4, 5, 17, 11, 19), 15.3220338983051), (datetime.datetime(2221, 4, 5, 17, 12, 19), 13.8305084745763), (datetime.datetime(2221, 4, 5, 17, 13, 19), 13.3103448275862), (datetime.datetime(2221, 4, 5, 17, 14, 19), 13.4915254237288), (datetime.datetime(2221, 4, 5, 17, 15, 19), 12.7586206896552), (datetime.datetime(2221, 4, 5, 17, 16, 19), 12.3389830508475), (datetime.datetime(2221, 4, 5, 17, 17, 19), 13.4655172413793), (datetime.datetime(2221, 4, 5, 17, 18, 19), 13.2542372881356), (datetime.datetime(2221, 4, 5, 17, 19, 19), 13.1525423728814), (datetime.datetime(2221, 4, 5, 17, 20, 19), 13.3275862068966), (datetime.datetime(2221, 4, 5, 17, 21, 19), 14.5084745762712), (datetime.datetime(2221, 4, 5, 17, 22, 19), 13.5344827586207), (datetime.datetime(2221, 4, 5, 17, 23, 19), 16.2881355932203), (datetime.datetime(2221, 4, 5, 17, 24, 19), 13.4745762711864), (datetime.datetime(2221, 4, 5, 17, 25, 19), 13.7068965517241), (datetime.datetime(2221, 4, 5, 17, 26, 19), 13.2203389830509), (datetime.datetime(2221, 4, 5, 17, 27, 19), 13.5344827586207), (datetime.datetime(2221, 4, 5, 17, 28, 19), 13.6949152542373), (datetime.datetime(2221, 4, 5, 17, 29, 19), 13.9310344827586), (datetime.datetime(2221, 4, 5, 17, 30, 19), 13.9830508474576), (datetime.datetime(2221, 4, 5, 17, 31, 19), 13.4406779661017), (datetime.datetime(2221, 4, 5, 17, 32, 19), 14.0), (datetime.datetime(2221, 4, 5, 17, 33, 19), 14.4237288135593), (datetime.datetime(2221, 4, 5, 17, 34, 19), 14.0), (datetime.datetime(2221, 4, 5, 17, 35, 19), 13.7758620689655), (datetime.datetime(2221, 4, 5, 17, 36, 19), 13.5423728813559), (datetime.datetime(2221, 4, 5, 17, 37, 19), 13.6724137931034), (datetime.datetime(2221, 4, 5, 17, 38, 19), 13.1694915254237), (datetime.datetime(2221, 4, 5, 17, 39, 19), 14.1186440677966), (datetime.datetime(2221, 4, 5, 17, 40, 19), 13.9137931034483), (datetime.datetime(2221, 4, 5, 17, 41, 19), 13.6949152542373), (datetime.datetime(2221, 4, 5, 17, 42, 19), 13.8965517241379), (datetime.datetime(2221, 4, 5, 17, 43, 19), 14.3050847457627), (datetime.datetime(2221, 4, 5, 17, 44, 19), 14.1694915254237), (datetime.datetime(2221, 4, 5, 17, 45, 19), 14.5172413793103), (datetime.datetime(2221, 4, 5, 17, 46, 19), 14.1864406779661), (datetime.datetime(2221, 4, 5, 17, 47, 19), 14.7241379310345), (datetime.datetime(2221, 4, 5, 17, 48, 19), 14.9322033898305), (datetime.datetime(2221, 4, 5, 17, 49, 19), 13.9322033898305), (datetime.datetime(2221, 4, 5, 17, 50, 19), 14.0), (datetime.datetime(2221, 4, 5, 17, 51, 19), 15.2372881355932), (datetime.datetime(2221, 4, 5, 17, 52, 19), 15.4827586206897), (datetime.datetime(2221, 4, 5, 17, 53, 19), 15.3728813559322), (datetime.datetime(2221, 4, 5, 17, 54, 19), 14.948275862069), (datetime.datetime(2221, 4, 5, 17, 55, 19), 14.4576271186441), (datetime.datetime(2221, 4, 5, 17, 56, 19), 15.0), (datetime.datetime(2221, 4, 5, 17, 57, 19), 16.2586206896552), (datetime.datetime(2221, 4, 5, 17, 58, 19), 16.0508474576271), (datetime.datetime(2221, 4, 5, 17, 59, 19), 14.6551724137931), (datetime.datetime(2221, 4, 5, 18, 0, 19), 17.0), (datetime.datetime(2221, 4, 5, 18, 1, 19), 16.4745762711864), (datetime.datetime(2221, 4, 5, 18, 2, 19), 17.3448275862069), (datetime.datetime(2221, 4, 5, 18, 3, 19), 16.6949152542373), (datetime.datetime(2221, 4, 5, 18, 4, 19), 16.5172413793103), (datetime.datetime(2221, 4, 5, 18, 5, 19), 16.7966101694915), (datetime.datetime(2221, 4, 5, 18, 6, 19), 16.3220338983051), (datetime.datetime(2221, 4, 5, 18, 7, 19), 14.5344827586207), (datetime.datetime(2221, 4, 5, 18, 8, 19), 15.9152542372881), (datetime.datetime(2221, 4, 5, 18, 9, 19), 16.4137931034483), (datetime.datetime(2221, 4, 5, 18, 10, 19), 16.3389830508475), (datetime.datetime(2221, 4, 5, 18, 11, 19), 14.4745762711864), (datetime.datetime(2221, 4, 5, 18, 12, 19), 15.7586206896552), (datetime.datetime(2221, 4, 5, 18, 13, 19), 14.9661016949153), (datetime.datetime(2221, 4, 5, 18, 14, 19), 15.2068965517241), (datetime.datetime(2221, 4, 5, 18, 15, 19), 14.7457627118644), (datetime.datetime(2221, 4, 5, 18, 16, 19), 15.4915254237288), (datetime.datetime(2221, 4, 5, 18, 17, 19), 16.0), (datetime.datetime(2221, 4, 5, 18, 18, 19), 15.7457627118644), (datetime.datetime(2221, 4, 5, 18, 19, 19), 16.0862068965517), (datetime.datetime(2221, 4, 5, 18, 20, 19), 17.3389830508475), (datetime.datetime(2221, 4, 5, 18, 21, 19), 16.0), (datetime.datetime(2221, 4, 5, 18, 22, 19), 16.3559322033898), (datetime.datetime(2221, 4, 5, 18, 23, 19), 15.5932203389831), (datetime.datetime(2221, 4, 5, 18, 24, 19), 16.5), (datetime.datetime(2221, 4, 5, 18, 25, 19), 17.8983050847458), (datetime.datetime(2221, 4, 5, 18, 26, 19), 17.7586206896552), (datetime.datetime(2221, 4, 5, 18, 27, 19), 17.4915254237288), (datetime.datetime(2221, 4, 5, 18, 28, 19), 16.0), (datetime.datetime(2221, 4, 5, 18, 29, 19), 13.2241379310345), (datetime.datetime(2221, 4, 5, 18, 30, 19), 15.6271186440678), (datetime.datetime(2221, 4, 5, 18, 31, 19), 16.7068965517241), (datetime.datetime(2221, 4, 5, 18, 32, 19), 15.5762711864407), (datetime.datetime(2221, 4, 5, 18, 33, 19), 15.9322033898305), (datetime.datetime(2221, 4, 5, 18, 34, 19), 16.0), (datetime.datetime(2221, 4, 5, 18, 35, 19), 15.6101694915254), (datetime.datetime(2221, 4, 5, 18, 36, 19), 15.9310344827586), (datetime.datetime(2221, 4, 5, 18, 37, 19), 17.3898305084746), (datetime.datetime(2221, 4, 5, 18, 38, 19), 15.6610169491525), (datetime.datetime(2221, 4, 5, 18, 39, 19), 14.8620689655172), (datetime.datetime(2221, 4, 5, 18, 40, 19), 16.0), (datetime.datetime(2221, 4, 5, 18, 41, 19), 15.2758620689655), (datetime.datetime(2221, 4, 5, 18, 42, 19), 15.4915254237288), (datetime.datetime(2221, 4, 5, 18, 43, 19), 15.5423728813559), (datetime.datetime(2221, 4, 5, 18, 44, 19), 15.1551724137931), (datetime.datetime(2221, 4, 5, 18, 45, 19), 15.0677966101695), (datetime.datetime(2221, 4, 5, 18, 46, 19), 15.0), (datetime.datetime(2221, 4, 5, 18, 47, 19), 14.9322033898305), (datetime.datetime(2221, 4, 5, 18, 48, 19), 15.5762711864407), (datetime.datetime(2221, 4, 5, 18, 49, 19), 15.0172413793103), (datetime.datetime(2221, 4, 5, 18, 50, 19), 15.2542372881356), (datetime.datetime(2221, 4, 5, 18, 51, 19), 16.3275862068966), (datetime.datetime(2221, 4, 5, 18, 52, 19), 15.8135593220339), (datetime.datetime(2221, 4, 5, 18, 53, 19), 15.6610169491525), (datetime.datetime(2221, 4, 5, 18, 54, 19), 14.8103448275862), (datetime.datetime(2221, 4, 5, 18, 55, 19), 14.864406779661), (datetime.datetime(2221, 4, 5, 18, 56, 19), 14.7241379310345), (datetime.datetime(2221, 4, 5, 18, 57, 19), 14.3220338983051), (datetime.datetime(2221, 4, 5, 18, 58, 19), 15.0), (datetime.datetime(2221, 4, 5, 18, 59, 19), 14.406779661017), (datetime.datetime(2221, 4, 5, 19, 0, 19), 14.0), (datetime.datetime(2221, 4, 5, 19, 1, 19), 14.2068965517241), (datetime.datetime(2221, 4, 5, 19, 2, 19), 14.1864406779661), (datetime.datetime(2221, 4, 5, 19, 3, 19), 14.8793103448276), (datetime.datetime(2221, 4, 5, 19, 4, 19), 14.406779661017), (datetime.datetime(2221, 4, 5, 19, 5, 19), 14.4237288135593), (datetime.datetime(2221, 4, 5, 19, 6, 19), 14.8965517241379), (datetime.datetime(2221, 4, 5, 19, 7, 19), 16.0677966101695), (datetime.datetime(2221, 4, 5, 19, 8, 19), 15.7068965517241), (datetime.datetime(2221, 4, 5, 19, 9, 19), 14.5762711864407), (datetime.datetime(2221, 4, 5, 19, 10, 19), 13.8813559322034), (datetime.datetime(2221, 4, 5, 19, 11, 19), 12.2586206896552), (datetime.datetime(2221, 4, 5, 19, 12, 19), 15.0), (datetime.datetime(2221, 4, 5, 19, 13, 19), 14.0689655172414), (datetime.datetime(2221, 4, 5, 19, 14, 19), 13.8474576271186), (datetime.datetime(2221, 4, 5, 19, 15, 19), 13.864406779661), (datetime.datetime(2221, 4, 5, 19, 16, 19), 14.3103448275862), (datetime.datetime(2221, 4, 5, 19, 17, 19), 13.7966101694915), (datetime.datetime(2221, 4, 5, 19, 18, 19), 13.0172413793103), (datetime.datetime(2221, 4, 5, 19, 19, 19), 13.6271186440678), (datetime.datetime(2221, 4, 5, 19, 20, 19), 15.4237288135593), (datetime.datetime(2221, 4, 5, 19, 21, 19), 13.9310344827586), (datetime.datetime(2221, 4, 5, 19, 22, 19), 13.1525423728814), (datetime.datetime(2221, 4, 5, 19, 23, 19), 12.7758620689655), (datetime.datetime(2221, 4, 5, 19, 24, 19), 13.7796610169492), (datetime.datetime(2221, 4, 5, 19, 25, 19), 13.2758620689655), (datetime.datetime(2221, 4, 5, 19, 26, 19), 13.7118644067797), (datetime.datetime(2221, 4, 5, 19, 27, 19), 12.9152542372881), (datetime.datetime(2221, 4, 5, 19, 28, 19), 13.448275862069), (datetime.datetime(2221, 4, 5, 19, 29, 19), 13.9322033898305), (datetime.datetime(2221, 4, 5, 19, 30, 19), 13.0862068965517), (datetime.datetime(2221, 4, 5, 19, 31, 19), 12.5423728813559), (datetime.datetime(2221, 4, 5, 19, 32, 19), 13.1864406779661), (datetime.datetime(2221, 4, 5, 19, 33, 19), 12.8793103448276), (datetime.datetime(2221, 4, 5, 19, 34, 19), 12.9322033898305), (datetime.datetime(2221, 4, 5, 19, 35, 19), 12.8103448275862), (datetime.datetime(2221, 4, 5, 19, 36, 19), 14.6949152542373), (datetime.datetime(2221, 4, 5, 19, 37, 19), 15.3559322033898), (datetime.datetime(2221, 4, 5, 19, 38, 19), 13.0172413793103), (datetime.datetime(2221, 4, 5, 19, 39, 19), 15.0), (datetime.datetime(2221, 4, 5, 19, 40, 19), 14.7241379310345), (datetime.datetime(2221, 4, 5, 19, 41, 19), 13.9661016949153), (datetime.datetime(2221, 4, 5, 19, 42, 19), 13.5593220338983), (datetime.datetime(2221, 4, 5, 19, 43, 19), 13.8448275862069), (datetime.datetime(2221, 4, 5, 19, 44, 19), 13.3728813559322), (datetime.datetime(2221, 4, 5, 19, 45, 19), 13.1724137931034), (datetime.datetime(2221, 4, 5, 19, 46, 19), 13.2881355932203), (datetime.datetime(2221, 4, 5, 19, 47, 19), 14.7796610169492), (datetime.datetime(2221, 4, 5, 19, 48, 19), 14.7413793103448), (datetime.datetime(2221, 4, 5, 19, 49, 19), 14.0338983050847), (datetime.datetime(2221, 4, 5, 19, 50, 19), 14.8793103448276), (datetime.datetime(2221, 4, 5, 19, 51, 19), 14.0338983050847), (datetime.datetime(2221, 4, 5, 19, 52, 19), 13.4237288135593), (datetime.datetime(2221, 4, 5, 19, 53, 19), 14.6034482758621), (datetime.datetime(2221, 4, 5, 19, 54, 19), 14.864406779661), (datetime.datetime(2221, 4, 5, 19, 55, 19), 14.5862068965517), (datetime.datetime(2221, 4, 5, 19, 56, 19), 14.3559322033898), (datetime.datetime(2221, 4, 5, 19, 57, 19), 13.6610169491525), (datetime.datetime(2221, 4, 5, 19, 58, 19), 14.8448275862069), (datetime.datetime(2221, 4, 5, 19, 59, 19), 14.0), (datetime.datetime(2221, 4, 5, 20, 0, 19), 14.3620689655172), (datetime.datetime(2221, 4, 5, 20, 1, 19), 14.3898305084746), (datetime.datetime(2221, 4, 5, 20, 2, 19), 14.5), (datetime.datetime(2221, 4, 5, 20, 3, 19), 14.4406779661017), (datetime.datetime(2221, 4, 5, 20, 4, 19), 15.5593220338983), (datetime.datetime(2221, 4, 5, 20, 5, 19), 14.6034482758621), (datetime.datetime(2221, 4, 5, 20, 6, 19), 14.6610169491525), (datetime.datetime(2221, 4, 5, 20, 7, 19), 14.5172413793103), (datetime.datetime(2221, 4, 5, 20, 8, 19), 14.5423728813559), (datetime.datetime(2221, 4, 5, 20, 9, 19), 14.0), (datetime.datetime(2221, 4, 5, 20, 10, 19), 14.9137931034483), (datetime.datetime(2221, 4, 5, 20, 11, 19), 14.5084745762712), (datetime.datetime(2221, 4, 5, 20, 12, 19), 13.5), (datetime.datetime(2221, 4, 5, 20, 13, 19), 15.5932203389831), (datetime.datetime(2221, 4, 5, 20, 14, 19), 16.0), (datetime.datetime(2221, 4, 5, 20, 15, 19), 14.9827586206897), (datetime.datetime(2221, 4, 5, 20, 16, 19), 15.1864406779661), (datetime.datetime(2221, 4, 5, 20, 17, 19), 15.0), (datetime.datetime(2221, 4, 5, 20, 18, 19), 14.7796610169492), (datetime.datetime(2221, 4, 5, 20, 19, 19), 15.1724137931034), (datetime.datetime(2221, 4, 5, 20, 20, 19), 15.6949152542373), (datetime.datetime(2221, 4, 5, 20, 21, 19), 16.4237288135593), (datetime.datetime(2221, 4, 5, 20, 22, 19), 15.0), (datetime.datetime(2221, 4, 5, 20, 23, 19), 14.728813559322), (datetime.datetime(2221, 4, 5, 20, 24, 19), 14.0), (datetime.datetime(2221, 4, 5, 20, 25, 19), 14.0), (datetime.datetime(2221, 4, 5, 20, 26, 19), 14.1016949152542), (datetime.datetime(2221, 4, 5, 20, 27, 19), 15.0), (datetime.datetime(2221, 4, 5, 20, 28, 19), 15.2033898305085), (datetime.datetime(2221, 4, 5, 20, 29, 19), 14.4237288135593), (datetime.datetime(2221, 4, 5, 20, 30, 19), 14.0344827586207), (datetime.datetime(2221, 4, 5, 20, 31, 19), 14.8813559322034), (datetime.datetime(2221, 4, 5, 20, 32, 19), 13.9137931034483), (datetime.datetime(2221, 4, 5, 20, 33, 19), 13.728813559322), (datetime.datetime(2221, 4, 5, 20, 34, 19), 14.4655172413793), (datetime.datetime(2221, 4, 5, 20, 35, 19), 15.0), (datetime.datetime(2221, 4, 5, 20, 36, 19), 15.0), (datetime.datetime(2221, 4, 5, 20, 37, 19), 14.9310344827586), (datetime.datetime(2221, 4, 5, 20, 38, 19), 14.0338983050847), (datetime.datetime(2221, 4, 5, 20, 39, 19), 15.1724137931034), (datetime.datetime(2221, 4, 5, 20, 40, 19), 15.6610169491525), (datetime.datetime(2221, 4, 5, 20, 41, 19), 18.0677966101695), (datetime.datetime(2221, 4, 5, 20, 42, 19), 14.8793103448276), (datetime.datetime(2221, 4, 5, 20, 43, 19), 16.6610169491525), (datetime.datetime(2221, 4, 5, 20, 44, 19), 15.8965517241379), (datetime.datetime(2221, 4, 5, 20, 45, 19), 14.9491525423729), (datetime.datetime(2221, 4, 5, 20, 46, 19), 14.6440677966102)]
temperature = [(datetime.datetime(2221, 4, 5, 16, 49, 19), 35.22222222222222), (datetime.datetime(2221, 4, 5, 17, 25, 19), 34.72222222222222), (datetime.datetime(2221, 4, 5, 17, 57, 19), 33.22222222222222), (datetime.datetime(2221, 4, 5, 18, 2, 19), 33.611111111111114), (datetime.datetime(2221, 4, 5, 18, 7, 19), 33.77777777777778), (datetime.datetime(2221, 4, 5, 18, 12, 19), 34.0), (datetime.datetime(2221, 4, 5, 18, 17, 19), 34.111111111111114), (datetime.datetime(2221, 4, 5, 18, 27, 19), 34.22222222222222), (datetime.datetime(2221, 4, 5, 18, 37, 19), 34.27777777777778), (datetime.datetime(2221, 4, 5, 18, 42, 19), 34.388888888888886), (datetime.datetime(2221, 4, 5, 18, 47, 19), 34.388888888888886), (datetime.datetime(2221, 4, 5, 18, 52, 19), 34.388888888888886), (datetime.datetime(2221, 4, 5, 18, 57, 19), 34.5), (datetime.datetime(2221, 4, 5, 19, 2, 19), 34.611111111111114), (datetime.datetime(2221, 4, 5, 19, 7, 19), 34.611111111111114), (datetime.datetime(2221, 4, 5, 19, 12, 19), 34.72222222222222), (datetime.datetime(2221, 4, 5, 19, 22, 19), 34.77777777777778), (datetime.datetime(2221, 4, 5, 19, 27, 19), 34.77777777777778), (datetime.datetime(2221, 4, 5, 19, 32, 19), 34.888888888888886), (datetime.datetime(2221, 4, 5, 19, 37, 19), 34.888888888888886), (datetime.datetime(2221, 4, 5, 19, 48, 19), 35.111111111111114), (datetime.datetime(2221, 4, 5, 19, 57, 19), 35.22222222222222), (datetime.datetime(2221, 4, 5, 20, 7, 19), 35.27777777777778), (datetime.datetime(2221, 4, 5, 20, 12, 19), 35.27777777777778), (datetime.datetime(2221, 4, 5, 20, 17, 19), 35.388888888888886), (datetime.datetime(2221, 4, 5, 20, 23, 19), 35.5), (datetime.datetime(2221, 4, 5, 20, 37, 19), 35.611111111111114), (datetime.datetime(2221, 4, 5, 20, 42, 19), 35.72222222222222), (datetime.datetime(2221, 4, 5, 20, 46, 19), 35.72222222222222)]
# Previous Results
shock_index = 1.125
shock_index_interpretation = 'HIGH (1.12), significantly above normal (0.5-0.7). Suggests decompensated shock, immediate intervention needed.'
map_value = 51.7
map_interpretation = 'LOW (52 mmHg), below critical threshold of 65 mmHg. Indicates inadequate organ perfusion pressure.'
pulse_pressure = 23.0
qsofa_score = 2
qsofa_interpretation = 'High Risk (Score 2/3). Criteria met: SBP=67, RR=22. Associated with poor outcomes in sepsis.'
sirs = 1
spo2_trend = {'first': np.float64(97.0), 'last': np.float64(99.0), 'min': 72.1, 'mean': 98.5, 'slope': np.float64(0.0221), 'r_squared': np.float64(0.047), 'trend_pct': np.float64(3.21)}
hr_volatility = {'dispersion_ms': 34.44, 'rmssd_ms': 24.46, 'hr_std_bpm': 2.88, 'hr_range_bpm': 15.2, 'n_samples': 239, 'data_density': 'moderate'}
triage_vital_panel = 'Attached'

# --- Generated Code Starts Here ---
sbp_map = {t: v for t, v in systolic_bp}
pp_dates = []
pp_values = []
for t, dbp_val in diastolic_bp:
    if t in sbp_map:
        sbp_val = sbp_map[t]
        pp_dates.append(t)
        pp_values.append(sbp_val - dbp_val)
if pp_dates:
    sorted_data = sorted(zip(pp_dates, pp_values), key=lambda x: x[0])
    pp_dates, pp_values = zip(*sorted_data)
fig, ax = plt.subplots(figsize=(10, 6))
if pp_values:
    ax.plot(pp_dates, pp_values, marker='o', linestyle='-', color='purple', label='Pulse Pressure', alpha=0.8)
    ax.axhline(y=40, color='green', linestyle='--', alpha=0.5, label='Limite Inferiore Normale (40 mmHg)')
    ax.axhline(y=30, color='red', linestyle='--', alpha=0.5, label='Restringimento Critico (<30 mmHg)')
    ax.set_title('Andamento Pressione Differenziale (SBP - DBP)')
    ax.set_ylabel('Pressione Differenziale (mmHg)')
    ax.set_xlabel('Tempo')
    ax.legend(loc='upper right')
    ax.grid(True, linestyle=':', alpha=0.6)
    plt.setp(ax.get_xticklabels(), rotation=45, ha='right')
    current_pp = pp_values[-1]
    mean_pp = np.mean(pp_values)
    min_pp = np.min(pp_values)
    result = {'current_pp': current_pp, 'mean_pp': round(mean_pp, 1), 'min_pp': round(min_pp, 1), 'trend': 'Restringimento' if pp_values[-1] < pp_values[0] else 'Stabile/Allargamento'}
    status = 'criticamente ristretta' if mean_pp < 30 else 'ristretta' if mean_pp < 40 else 'normale'
    interpretation = f"La Pressione Differenziale è {status} (Media: {mean_pp:.1f} mmHg, Ultima: {current_pp:.1f} mmHg). Data l'ipotensione di base (SBP media 80), ciò suggerisce una riduzione significativa della gittata sistolica, coerente con lo stato di shock settico del paziente."
else:
    ax.text(0.5, 0.5, 'Nessun dato SBP/DBP allineato temporalmente disponibile', ha='center', va='center')
    result = {'error': 'Allineamento dati fallito'}
    interpretation = 'Impossibile calcolare l\'andamento della pressione differenziale a causa di timestamp SBP e DBP non corrispondenti.'
plt.tight_layout()
save_plot('pulse_pressure_trend.png')

plt.close()
